Dataset: data (GitHub, Anshu-b/rover-mission-control). Classes: carpet, soil, wood.

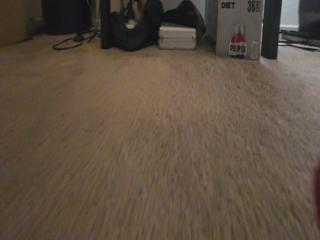
Label: carpet

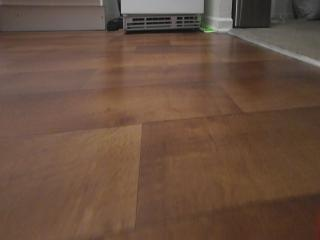
Label: wood

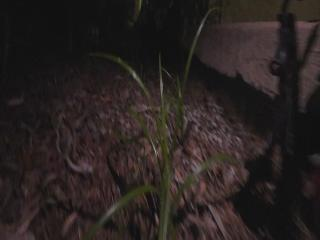
Label: soil

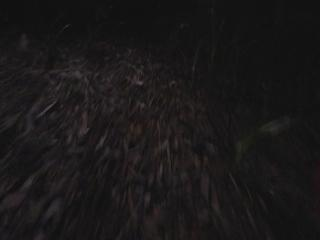
Label: soil

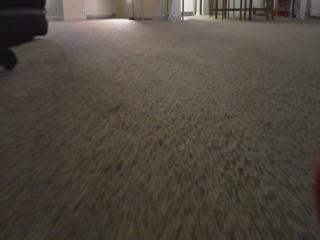
Label: carpet

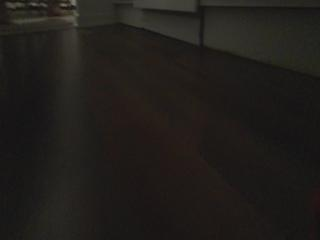
Label: wood
